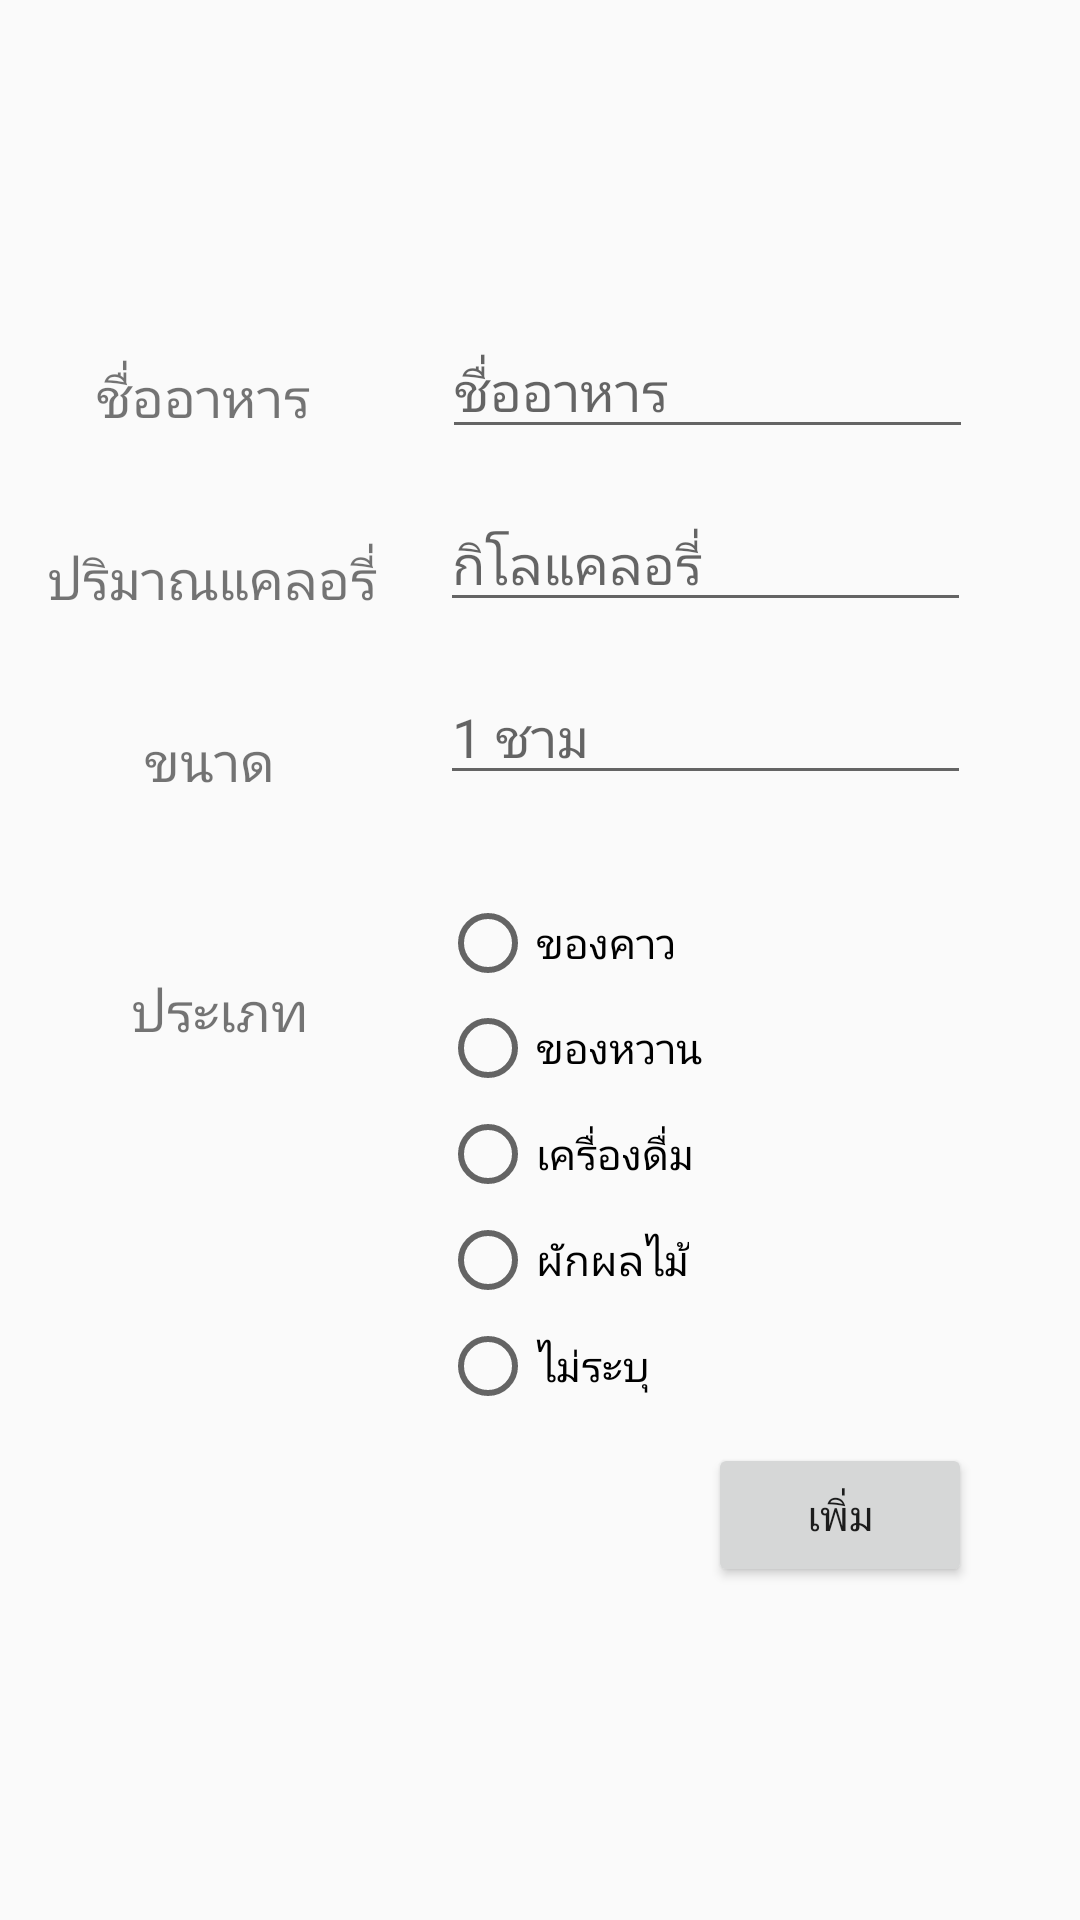

The Android layout XML behind this screen, and the referenced resources:
<!-- AndroidManifest.xml: activity theme AppTheme.NoActionBar -->
<!-- res/layout/activity_add.xml -->
<?xml version="1.0" encoding="utf-8"?>
<android.support.constraint.ConstraintLayout xmlns:android="http://schemas.android.com/apk/res/android"
    xmlns:app="http://schemas.android.com/apk/res-auto"
    xmlns:tools="http://schemas.android.com/tools"
    android:layout_width="match_parent"
    android:layout_height="match_parent"
    tools:context=".AddActivity">

    <EditText
        android:id="@+id/editText_add_foodname"
        android:layout_width="177dp"
        android:layout_height="wrap_content"
        android:layout_marginStart="44dp"
        android:layout_marginTop="108dp"
        android:layout_marginEnd="8dp"
        android:ems="10"
        android:hint="ชื่ออาหาร"
        android:inputType="textPersonName"
        android:text=""
        app:layout_constraintEnd_toEndOf="parent"
        app:layout_constraintHorizontal_bias="0.0"
        app:layout_constraintStart_toEndOf="@+id/textView_add_desname"
        app:layout_constraintTop_toTopOf="parent" />

    <TextView
        android:id="@+id/textView_add_desname"
        android:layout_width="wrap_content"
        android:layout_height="wrap_content"
        android:layout_marginStart="32dp"
        android:layout_marginTop="120dp"
        android:text="ชื่ออาหาร"
        android:textSize="18sp"
        app:layout_constraintStart_toStartOf="parent"
        app:layout_constraintTop_toTopOf="parent" />

    <EditText
        android:id="@+id/editText_add_calorie"
        android:layout_width="177dp"
        android:layout_height="wrap_content"
        android:layout_marginStart="8dp"
        android:layout_marginTop="16dp"
        android:layout_marginEnd="8dp"
        android:ems="10"
        android:hint="กิโลแคลอรี่"
        android:inputType="number"
        app:layout_constraintEnd_toEndOf="parent"
        app:layout_constraintHorizontal_bias="0.317"
        app:layout_constraintStart_toEndOf="@+id/textView_add_descalorie"
        app:layout_constraintTop_toBottomOf="@+id/editText_add_foodname" />

    <TextView
        android:id="@+id/textView_add_descalorie"
        android:layout_width="wrap_content"
        android:layout_height="wrap_content"
        android:layout_marginStart="16dp"
        android:layout_marginTop="36dp"
        android:text="ปริมาณแคลอรี่"
        android:textSize="18sp"
        app:layout_constraintStart_toStartOf="parent"
        app:layout_constraintTop_toBottomOf="@+id/textView_add_desname" />

    <TextView
        android:id="@+id/textView_add_dessize"
        android:layout_width="wrap_content"
        android:layout_height="wrap_content"
        android:layout_marginStart="48dp"
        android:layout_marginTop="36dp"
        android:text="ขนาด"
        android:textSize="18sp"
        app:layout_constraintStart_toStartOf="parent"
        app:layout_constraintTop_toBottomOf="@+id/textView_add_descalorie" />

    <EditText
        android:id="@+id/editText_add_size"
        android:layout_width="177dp"
        android:layout_height="wrap_content"
        android:layout_marginStart="8dp"
        android:layout_marginTop="16dp"
        android:layout_marginEnd="8dp"
        android:ems="10"
        android:hint="1 ชาม"
        android:inputType="textPersonName"
        android:text=""
        app:layout_constraintEnd_toEndOf="parent"
        app:layout_constraintHorizontal_bias="0.626"
        app:layout_constraintStart_toEndOf="@+id/textView_add_dessize"
        app:layout_constraintTop_toBottomOf="@+id/editText_add_calorie" />

    <TextView
        android:id="@+id/textView_add_destype"
        android:layout_width="wrap_content"
        android:layout_height="wrap_content"
        android:layout_marginStart="44dp"
        android:layout_marginTop="8dp"
        android:layout_marginBottom="8dp"
        android:text="ประเภท"
        android:textSize="18sp"
        app:layout_constraintBottom_toBottomOf="parent"
        app:layout_constraintStart_toStartOf="parent"
        app:layout_constraintTop_toTopOf="@+id/textView_add_dessize"
        app:layout_constraintVertical_bias="0.21" />

    <RadioGroup
        android:id="@+id/radioGroup2"
        android:layout_width="119dp"
        android:layout_height="176dp"
        android:layout_marginStart="8dp"
        android:layout_marginTop="32dp"
        android:layout_marginEnd="8dp"
        app:layout_constraintEnd_toEndOf="parent"
        app:layout_constraintHorizontal_bias="0.295"
        app:layout_constraintStart_toEndOf="@+id/textView_add_destype"
        app:layout_constraintTop_toBottomOf="@+id/editText_add_size">

        <RadioButton
            android:id="@+id/radioButton_add_1"
            android:layout_width="wrap_content"
            android:layout_height="wrap_content"
            android:layout_weight="1"
            android:text="ของคาว" />

        <RadioButton
            android:id="@+id/radioButton_add_2"
            android:layout_width="wrap_content"
            android:layout_height="wrap_content"
            android:layout_weight="1"
            android:text="ของหวาน" />

        <RadioButton
            android:id="@+id/radioButton_add_3"
            android:layout_width="wrap_content"
            android:layout_height="wrap_content"
            android:layout_weight="1"
            android:text="เครื่องดื่ม" />

        <RadioButton
            android:id="@+id/radioButton_add_4"
            android:layout_width="wrap_content"
            android:layout_height="wrap_content"
            android:layout_weight="1"
            android:text="ผักผลไม้" />

        <RadioButton
            android:id="@+id/radioButton_add_5"
            android:layout_width="wrap_content"
            android:layout_height="wrap_content"
            android:layout_weight="1"
            android:text="ไม่ระบุ" />
    </RadioGroup>

    <Button
        android:id="@+id/button_add"
        android:layout_width="wrap_content"
        android:layout_height="wrap_content"
        android:layout_marginStart="8dp"
        android:layout_marginTop="8dp"
        android:layout_marginEnd="8dp"
        android:layout_marginBottom="8dp"
        android:text="เพิ่ม"
        app:layout_constraintBottom_toBottomOf="parent"
        app:layout_constraintEnd_toEndOf="parent"
        app:layout_constraintHorizontal_bias="0.89"
        app:layout_constraintStart_toStartOf="parent"
        app:layout_constraintTop_toBottomOf="@+id/radioGroup2"
        app:layout_constraintVertical_bias="0.0" />

</android.support.constraint.ConstraintLayout>
<!-- resources referenced by this layout -->
<resources>
  <style name="AppTheme.NoActionBar">
      <item name="windowNoTitle">true</item>
      <item name="windowActionBar">false</item>
      </style>
</resources>
